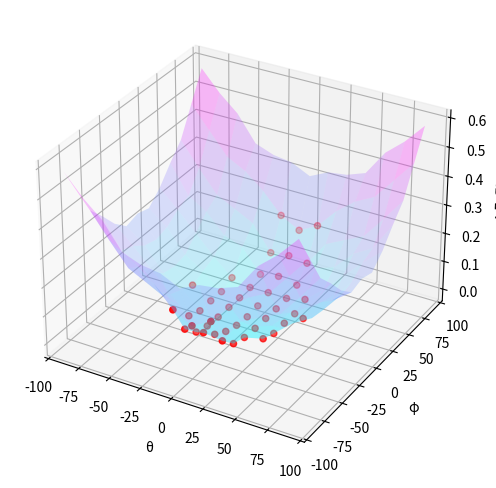

Source code (Python):
import matplotlib.pyplot as plt
import numpy as np
from mpl_toolkits.mplot3d import Axes3D # Required for 3D axes
import random

# MIL100
data = [
    [0, 0, 0],
    [0, 15, 0.00437125265852956],
    [0, 30, 0.01798466811033],
    [0, 45, 0.0430315999647064],
    [0, 60, 0.0844832603443138],
    [0, 75, 0.143565217281321],
    [15, 0, 0.0140662770461495],
    [15, 15, 0.0139319795497431],
    [15, 30, 0.0169295834302829],
    [15, 45, 0.0307417180001721],
    [15, 60, 0.0763030095404247],
    [15, 75, 0.178723390260529],    
    [30, 0, 0.0173728917498011],
    [30, 15, 0.0163207565899575],
    [30, 30, 0.0330169373200988],
    [45, 0, 0.0542742241004817]]
    
# MIL100_OH
'''
data = [
    [0, 0, 0],
    [0, 15, 0.00376376767871989],
    [0, 30, 0.0128017587785507],
    [0, 45, 0.0284706669490333],
    [0, 60, 0.0434541959284616],
    [0, 75, 0.0801872463989639],
    [15, 0, 0.01859079223846493],
    [15, 15, 0.00978621707861748],
    [15, 30, 0.0134881343692541],
    [15, 45, 0.0198129144091581],
    [15, 60, 0.0494129322887602],
    [15, 75, 0.108699890090065],    
    [30, 0, 0.0258296897496984],
    [30, 15, 0.0224713434896694],
    [30, 30, 0.0294373549595548],
    [45, 0, 0.0400370493498485]]
'''

x = np.linspace(-90, 90, 13)
y = np.linspace(-90, 90, 13)

X, Y = np.meshgrid(x, y)
Z = np.ones((13, 13)) * 0.35
for i in range(7):
    for j in range(8):
        x = abs(-90 + i * 15)
        y = abs(-90 + j * 15)
        # MIL100
        Z[i][j] = (0.00004 * x*x + 0.00003 * y*y) * (0.9 + 0.2 * random.random())
        # MIL100_OH
        # Z[i][j] = (0.00002 * x*x + 0.00002 * y*y) * (0.9 + 0.2 * random.random())
        Z[i][12-j] = Z[i][j]
        Z[12-i][j] = Z[i][j]
        Z[12-i][12-j] = Z[i][j]

for i in range(13):
    for j in range(13):
        x = -90 + i * 15
        y = -90 + j * 15
        for rec in data:
            if rec[0] == abs(x) and rec[1] == abs(y):
                Z[j][i] = rec[2] - data[0][2]
                break
            
x_scatter, y_scatter, z_scatter = [], [], []
for i in range(13):
    for j in range(13):
        x = -90 + i * 15
        y = -90 + j * 15
        for rec in data:
            if rec[0] == abs(x) and rec[1] == abs(y):
                x_scatter.append(x)
                y_scatter.append(y)
                z_scatter.append(rec[2] - data[0][2])
                break

fig = plt.figure(figsize=(8, 6))
ax1 = fig.add_subplot(111, projection='3d')
ax1.plot_surface(X, Y, Z, alpha=0.25, cmap='cool')
ax1.scatter(x_scatter, y_scatter, z_scatter, color='red', marker='o')

ax1.set_xlabel('θ')
ax1.set_ylabel('φ')
ax1.set_zlabel('∆E, Eh')

plt.savefig('MIL100', dpi=250)
plt.show()
